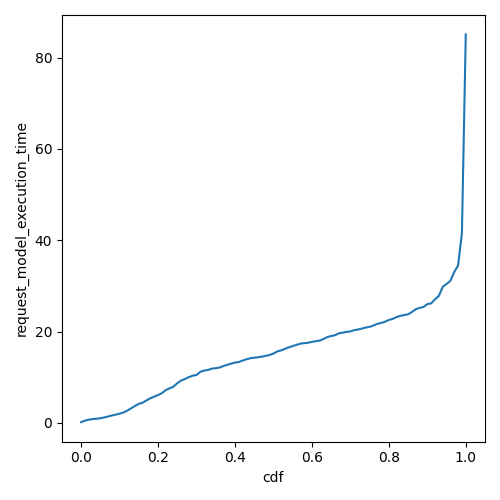

Data behind this chart, as committed beside it:
cdf, request_model_execution_time
0.0, 0.1422
0.01, 0.4869
0.02, 0.6856
0.03, 0.8251
0.04, 0.9121
0.05, 0.9982
0.06, 1.183
0.07, 1.39
0.08, 1.613
0.09, 1.803
0.1, 2.017
0.11, 2.256
0.12, 2.667
0.13, 3.18
0.14, 3.699
0.15, 4.161
0.16, 4.414
0.17, 4.916
0.18, 5.381
0.19, 5.752
0.2, 6.088
0.21, 6.484
0.22, 7.19
0.23, 7.553
0.24, 7.92
0.25, 8.677
0.26, 9.257
0.27, 9.619
0.28, 10
0.29, 10.33
0.3, 10.49
0.31, 11.17
0.32, 11.45
0.33, 11.59
0.34, 11.87
0.35, 11.97
0.36, 12.11
0.37, 12.45
0.38, 12.72
0.39, 12.97
0.4, 13.2
0.41, 13.31
0.42, 13.65
0.43, 13.92
0.44, 14.15
0.45, 14.26
0.46, 14.36
0.47, 14.5
0.48, 14.67
0.49, 14.86
0.5, 15.17
0.51, 15.64
0.52, 15.87
0.53, 16.21
0.54, 16.54
0.55, 16.81
0.56, 17.07
0.57, 17.35
0.58, 17.45
0.59, 17.53
... 41 more rows
